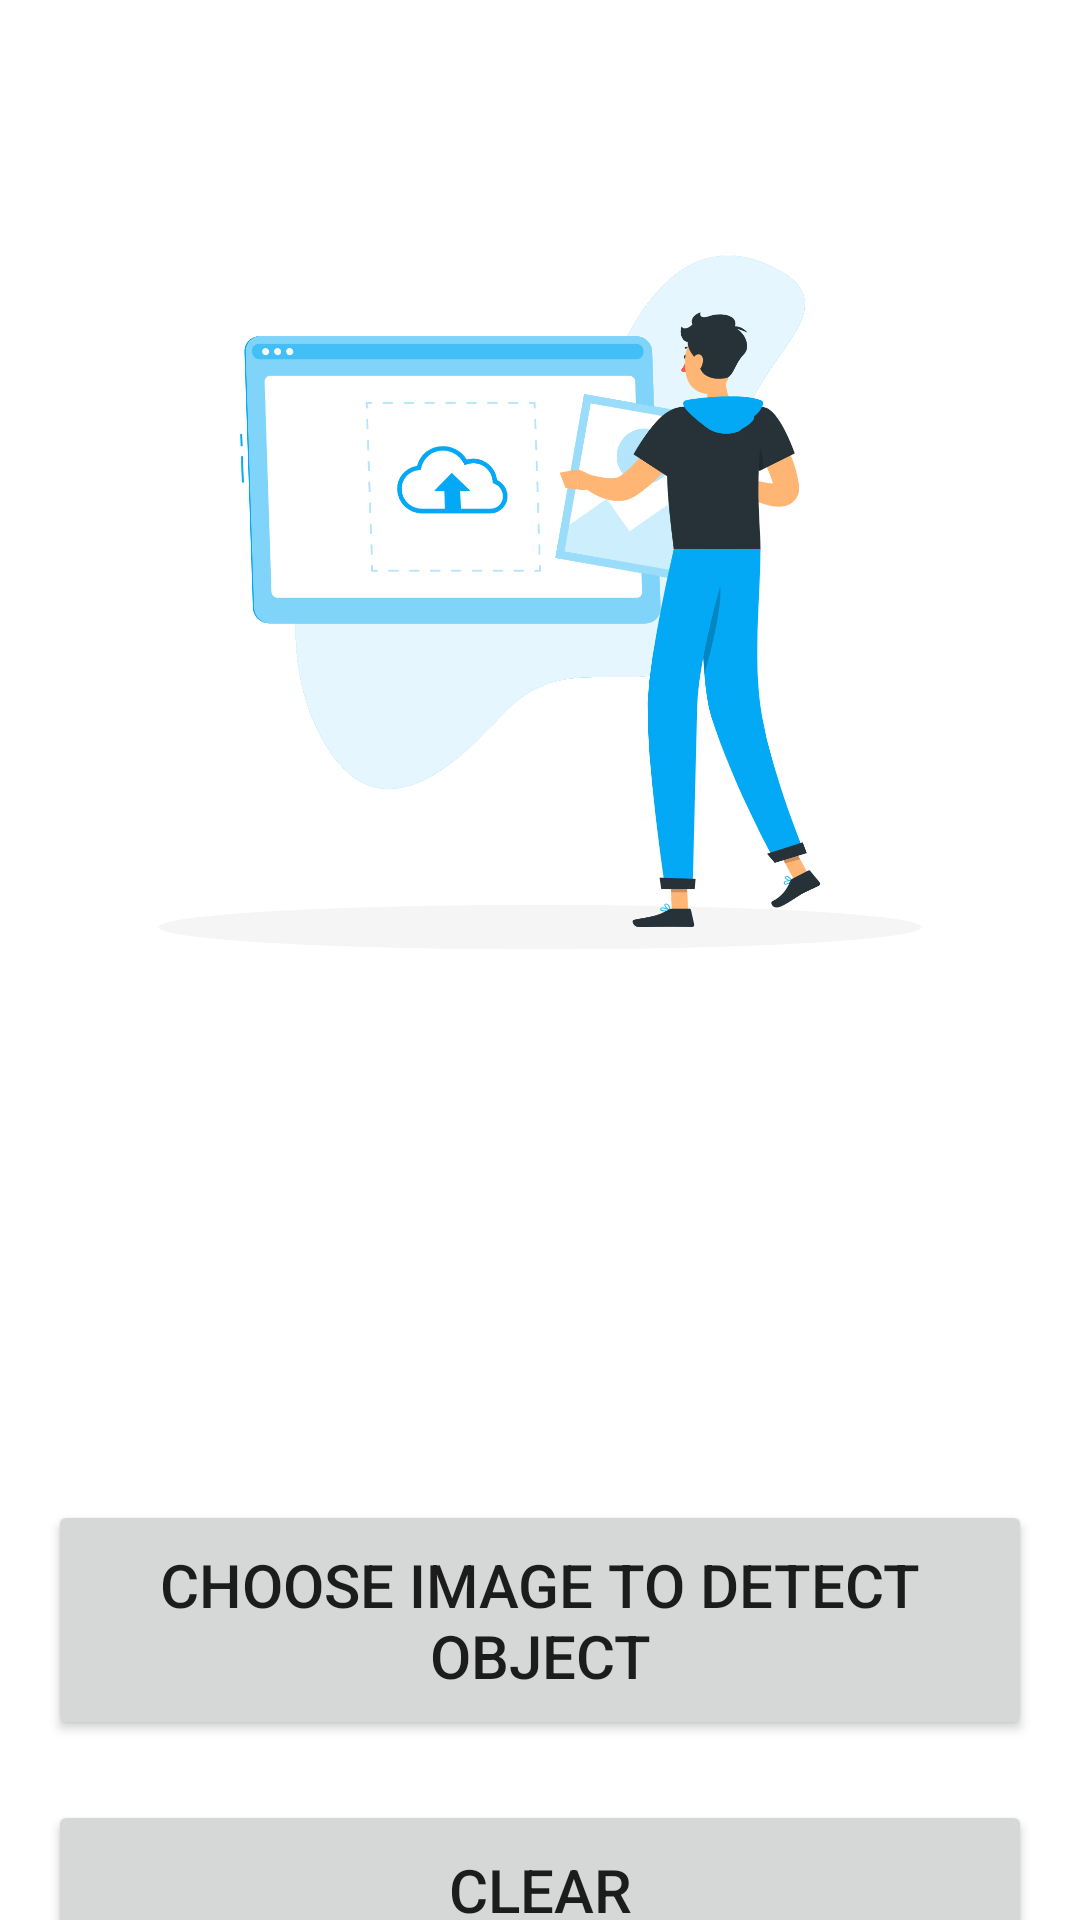

This screen was rendered from an Android layout file. Write that file and the resources it references.
<!-- AndroidManifest.xml: application theme Theme.Visionify -->
<!-- res/layout/activity_detect_object.xml -->
<?xml version="1.0" encoding="utf-8"?>
<androidx.constraintlayout.widget.ConstraintLayout xmlns:android="http://schemas.android.com/apk/res/android"
    xmlns:app="http://schemas.android.com/apk/res-auto"
    xmlns:tools="http://schemas.android.com/tools"
    android:layout_width="match_parent"
    android:layout_height="match_parent"
    tools:context="com.visionify.app.DetectObject">

    <LinearLayout
        android:id="@+id/LinearLayout02"
        android:layout_width="match_parent"
        android:layout_height="match_parent"
        android:orientation="horizontal"
        android:paddingLeft="16dp"
        android:paddingRight="16dp"
        android:paddingTop="25dp">

        <ImageView
            android:id="@+id/imageView4"
            android:layout_width="match_parent"
            android:layout_height="350dp"
            app:srcCompat="@drawable/image_upload"
            tools:ignore="MissingConstraints" />
    </LinearLayout>

    <LinearLayout
        android:layout_width="match_parent"
        android:layout_height="match_parent"
        android:orientation="horizontal"
        android:paddingLeft="16dp"
        android:paddingTop="500dp"
        android:paddingRight="16dp">

        <Button
            android:id="@+id/button7"
            android:layout_width="match_parent"
            android:layout_height="80dp"
            android:text="Choose image to detect object"
            android:textSize="20dp"
            tools:ignore="MissingConstraints" />
    </LinearLayout>

    <LinearLayout
        android:layout_width="match_parent"
        android:layout_height="match_parent"
        android:orientation="horizontal"
        android:paddingLeft="16dp"
        android:paddingTop="600dp"
        android:paddingRight="16dp">

        <Button
            android:id="@+id/button8"
            android:layout_width="match_parent"
            android:layout_height="60dp"
            android:text="Clear"
            android:textSize="20dp"
            tools:ignore="MissingConstraints" />
    </LinearLayout>

</androidx.constraintlayout.widget.ConstraintLayout>
<!-- resources referenced by this layout -->
<resources>
  <!-- drawable image_upload: png bitmap (drawable, 204653 bytes) -->
  <style name="Theme.Visionify" parent="Theme.MaterialComponents.DayNight.DarkActionBar">
          
          <item name="colorPrimary">@color/buttonColor</item>
          <item name="colorPrimaryVariant">@color/notification</item>
          <item name="colorOnPrimary">@color/white</item>
          
          <item name="colorSecondary">@color/teal_200</item>
          <item name="colorSecondaryVariant">@color/teal_700</item>
          <item name="colorOnSecondary">@color/black</item>
          
          <item name="android:statusBarColor" tools:targetApi="l">?attr/colorPrimaryVariant</item>
          
      </style>
  <color name="buttonColor">#536DFE</color>
  <color name="notification">#0288D1</color>
  <color name="white">#FFFFFFFF</color>
  <color name="teal_200">#FF03DAC5</color>
  <color name="teal_700">#FF018786</color>
  <color name="black">#FF000000</color>
</resources>
